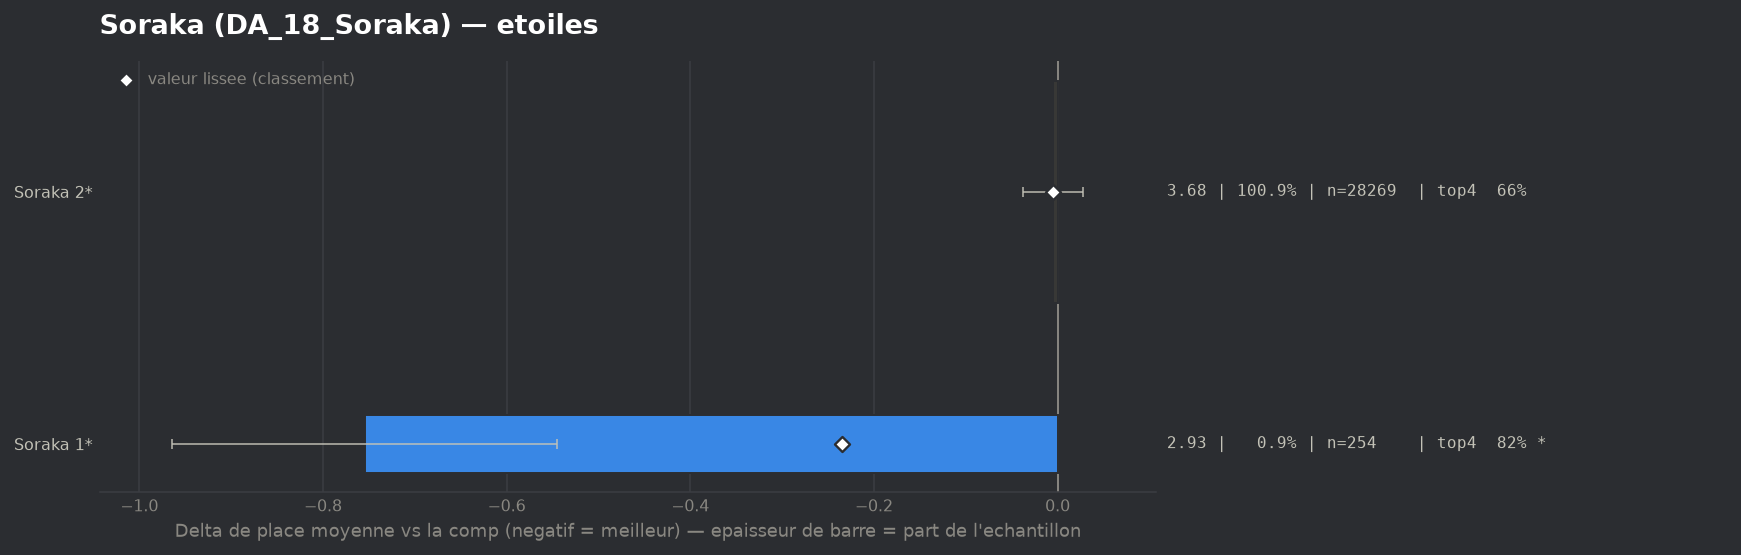

The file beside this chart, header and first rows:
group, label, n, share, avg_place, shrunk_avg, score, d_avg, d_avg_pess, impact, d_top4, win, top2, top4, sd, z, p, significant
populaire, Soraka 1*, 254, 0.009062, 2.933, 3.452, -0.235, -0.754, -0.545, 0.0021, 0.1537, 0.1732, 0.5315, 0.815, 1.69, -7.07, 0.0, True
populaire, Soraka 2*, 28269, 1.009, 3.682, 3.683, -0.005, -0.005, 0.0, 0.005, 0.0013, 0.1616, 0.3443, 0.6625, 2.015, -0.29, 0.7681, False
